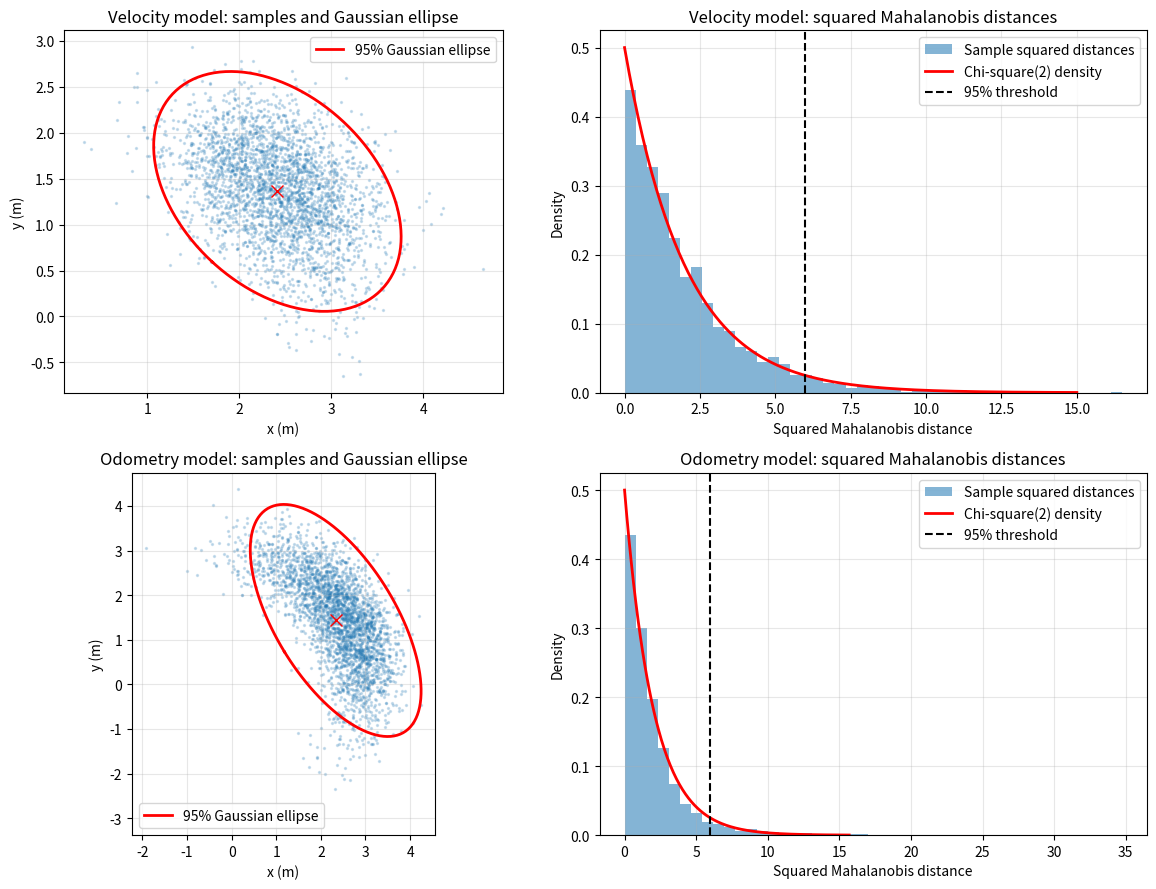

Write Python code to recreate this figure.
"""Week 7 Assignment  - Question 3: Gaussian approximation checks.
Compatible with Python 3.6 and NumPy/Matplotlib. Run: py week7_motion_models_q3.py
"""
import numpy as np
import matplotlib.pyplot as plt

ALPHA = [0.02, 0.02, 0.02, 0.02, 0.005, 0.005]
N = 3000
DT = 3.0

def wrap(a):
    return (a + np.pi) % (2.0 * np.pi) - np.pi

def sample_velocity(x, u, dt, a, rng):
    v, w = u
    n = x.shape[0]
    vh = v + rng.normal(0, np.sqrt(a[0] * v**2 + a[1] * w**2), n)
    wh = w + rng.normal(0, np.sqrt(a[2] * v**2 + a[3] * w**2), n)
    gh = rng.normal(0, np.sqrt(a[4] * v**2 + a[5] * w**2), n)
    wh = np.where(np.abs(wh) < 1e-6, 1e-6, wh)
    th = x[:, 2]
    out = np.empty_like(x)
    out[:, 0] = x[:, 0] - vh / wh * np.sin(th) + vh / wh * np.sin(th + wh * dt)
    out[:, 1] = x[:, 1] + vh / wh * np.cos(th) - vh / wh * np.cos(th + wh * dt)
    out[:, 2] = wrap(th + wh * dt + gh * dt)
    return out

def sample_odometry(x, odom, a, rng):
    p0, p1 = odom
    drot1 = wrap(np.arctan2(p1[1]-p0[1], p1[0]-p0[0]) - p0[2])
    dtrans = np.hypot(p1[0]-p0[0], p1[1]-p0[1])
    drot2 = wrap(p1[2]-p0[2]-drot1)
    n = x.shape[0]
    s1 = np.sqrt(a[0]*drot1**2 + a[1]*dtrans**2)
    s2 = np.sqrt(a[2]*dtrans**2 + a[3]*(drot1**2 + drot2**2))
    s3 = np.sqrt(a[0]*drot2**2 + a[1]*dtrans**2)
    r1 = drot1 - rng.normal(0, s1, n)
    tr = dtrans - rng.normal(0, s2, n)
    r2 = drot2 - rng.normal(0, s3, n)
    out = np.empty_like(x)
    out[:, 0] = x[:, 0] + tr * np.cos(x[:, 2] + r1)
    out[:, 1] = x[:, 1] + tr * np.sin(x[:, 2] + r1)
    out[:, 2] = wrap(x[:, 2] + r1 + r2)
    return out

def analyze(name, samples):
    xy = samples[:, :2]
    mean = xy.mean(axis=0)
    cov = np.cov(xy, rowvar=False, ddof=1)
    residuals = xy - mean
    # Solve is numerically preferable to explicitly forming the inverse.
    d2 = np.sum(residuals * np.linalg.solve(cov, residuals.T).T, axis=1)
    threshold = 5.991464547
    coverage = 100.0 * np.mean(d2 <= threshold)
    # For df=2, the chi-square CDF is F(z)=1-exp(-z/2), z>=0.
    ordered = np.sort(d2)
    expected = 1.0 - np.exp(-ordered / 2.0)
    empirical_hi = np.arange(1, len(d2)+1) / float(len(d2))
    empirical_lo = np.arange(len(d2)) / float(len(d2))
    ecdf_gap = max(np.max(np.abs(empirical_hi-expected)),
                   np.max(np.abs(empirical_lo-expected)))
    print('\n' + name)
    print('Mean [x, y] (m):', np.round(mean, 4))
    print('Covariance (m^2):\n', np.round(cov, 4))
    print('95% ellipse coverage: {:.2f}% (Gaussian reference: 95%)'.format(coverage))
    print('Max empirical CDF difference from chi-square(2): {:.4f}'.format(ecdf_gap))
    return xy, mean, cov, d2

def main():
    X0 = np.zeros((N, 3))
    # Separate deterministic random streams for repeatable comparison.
    vel = sample_velocity(X0, (1.0, 0.35), DT, ALPHA, np.random.default_rng(1))
    odom = sample_odometry(X0,
                           (np.array([0., 0., 0.]), np.array([2.60, 1.55, 1.05])),
                           ALPHA, np.random.default_rng(2))
    cases = [('Velocity model', analyze('Velocity model', vel)),
             ('Odometry model', analyze('Odometry model', odom))]
    fig, axes = plt.subplots(2, 2, figsize=(12, 9))
    theta = np.linspace(0, 2*np.pi, 240)
    unit_circle = np.vstack((np.cos(theta), np.sin(theta)))
    for row, (name, (xy, mean, cov, d2)) in enumerate(cases):
        ax = axes[row, 0]
        ax.scatter(xy[:, 0], xy[:, 1], s=2, alpha=0.2)
        ax.plot(mean[0], mean[1], 'rx', markersize=9)
        eigenvalues, eigenvectors = np.linalg.eigh(cov)
        ellipse = mean[:, None] + eigenvectors.dot(
            np.diag(np.sqrt(5.991464547*eigenvalues))).dot(unit_circle)
        ax.plot(ellipse[0], ellipse[1], 'r-', linewidth=2, label='95% Gaussian ellipse')
        ax.set_title(name + ': samples and Gaussian ellipse')
        ax.set_xlabel('x (m)')
        ax.set_ylabel('y (m)')
        ax.set_aspect('equal', adjustable='box')
        ax.grid(alpha=0.3)
        ax.legend(loc='best')
        ax = axes[row, 1]
        ax.hist(d2, bins=45, density=True, alpha=0.55, label='Sample squared distances')
        z = np.linspace(0, max(15, np.percentile(d2, 99.5)), 300)
        ax.plot(z, 0.5*np.exp(-z/2.0), 'r-', linewidth=2, label='Chi-square(2) density')
        ax.axvline(5.991464547, color='k', linestyle='--', label='95% threshold')
        ax.set_title(name + ': squared Mahalanobis distances')
        ax.set_xlabel('Squared Mahalanobis distance')
        ax.set_ylabel('Density')
        ax.grid(alpha=0.3)
        ax.legend(loc='best')
    fig.tight_layout()
    filename = 'week7_q3_gaussian_comparison.png'
    fig.savefig(filename, dpi=180)
    print('\nSaved:', filename)
    plt.show()

if __name__ == '__main__':
    main()
